Run: headless pygame with SDL's dummy video driver; simulated clock (each Clock.tick advances the game by its frame time, no real sleeping); random seed 0; keys injected as events and as key.get_pressed() state; no mouse input.
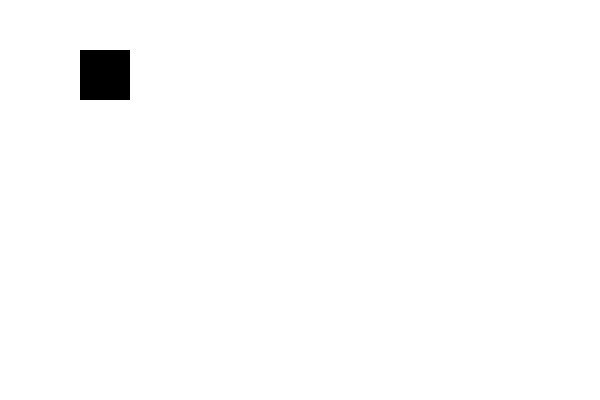
Frame 1 of 4 · flips 1–60 · no input
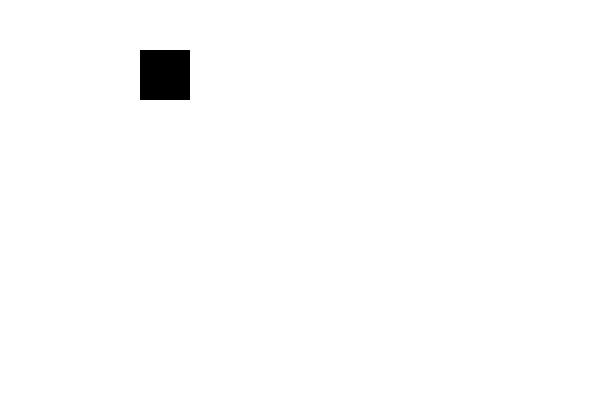
Frame 2 of 4 · flips 61–180 · tapped SPACE, RETURN · held RIGHT (→), D
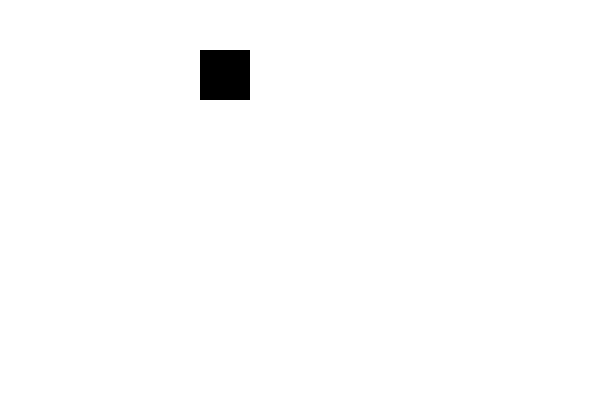
Frame 3 of 4 · flips 181–300 · held DOWN (↓), S
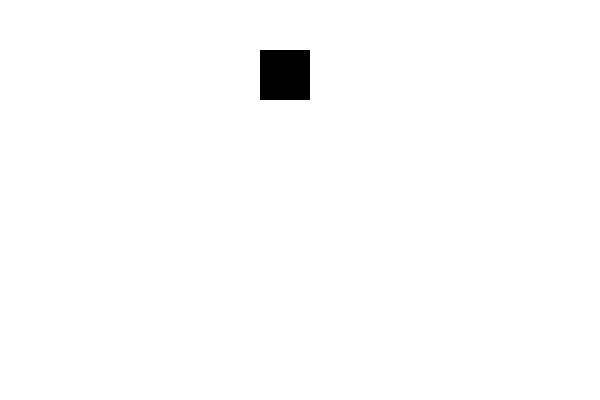
Frame 4 of 4 · flips 301–420 · held LEFT (←), A, UP (↑), W

The pygame program that drew these frames:

import pygame

pygame.init()
screen_width = 600
screen_height = 400
screen = pygame.display.set_mode((screen_width, screen_height))
x = 50
y = 50
size = 50
speed = 0.5
running = True
while running:
    for event in pygame.event.get():
        if event.type == pygame.QUIT:
            running = False
    if x < screen_width - size and y == 50:
        x += speed
    elif x == screen_width - size and y < screen_height - size:
        y += speed
    elif y == screen_height - size and x > 50:
        x -= speed
    elif x == 50 and y > 50:
        y -= speed
    screen.fill((255, 255, 255))
    pygame.draw.rect(screen, (0, 0, 0), pygame.Rect(x, y, size, size))
    pygame.display.flip()
pygame.quit()
